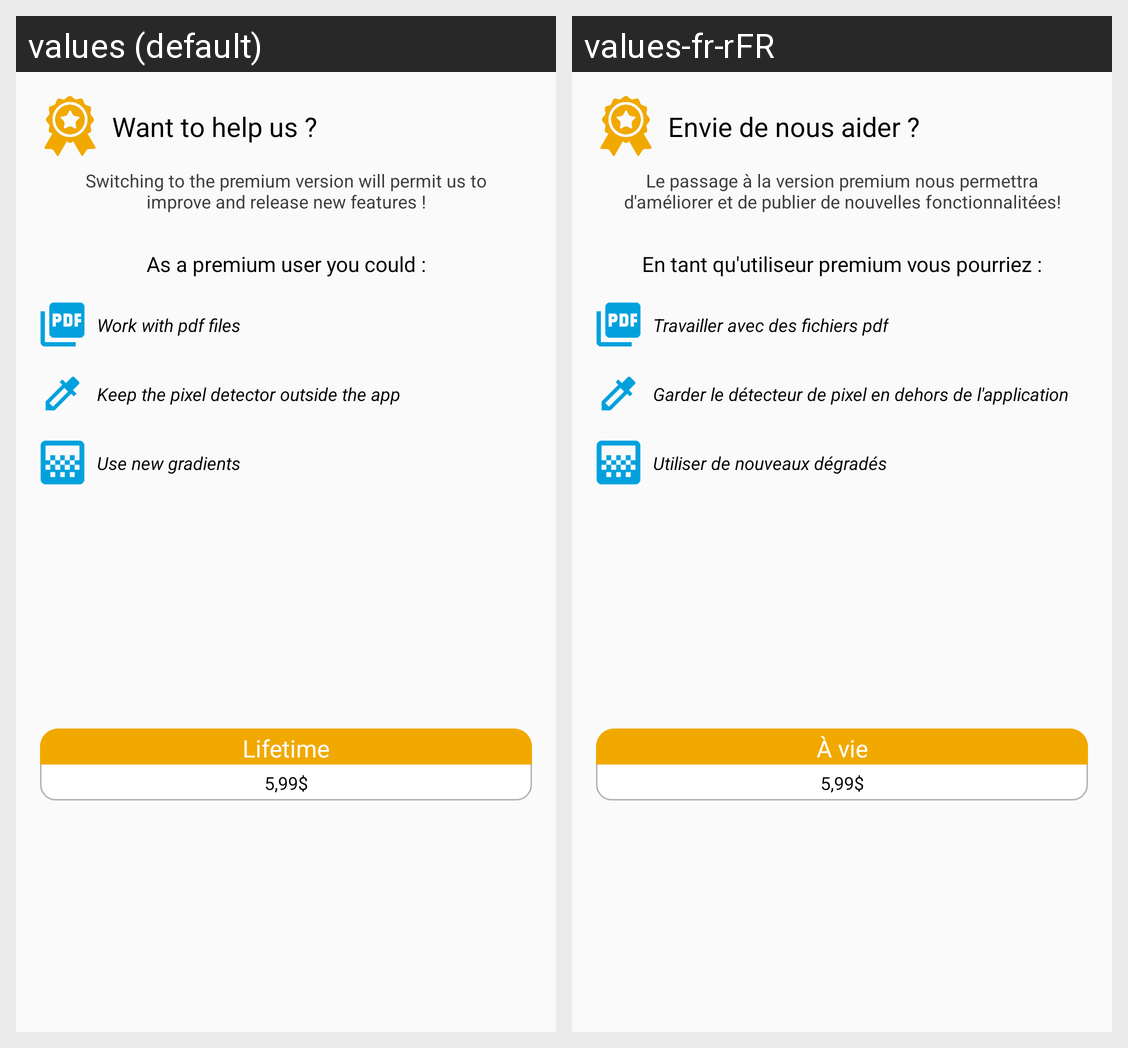

Translations of the strings shown on this Android screen, per locale in the grid:
Android screen res/layout/alertdialog_premium.xml rendered under 2 locales, left to right: values (default), values-fr-rFR. Device: Nexus 5 (rendered at 1080×1920; each locale shown at half size, 540×960, under a caption strip naming it); theme AppTheme.
Strings drawn on this screen, with the default value and each locale's value (text and hints the layout hard-codes, and strings that could not be matched under every locale, appear in the picture but are not listed):

alertdialog_premium_title
  values: Want to help us ?
  values-fr-rFR: Envie de nous aider ?

alertdialog_premium_title2
  values: As a premium user you could :
  values-fr-rFR: En tant qu'utiliseur premium vous pourriez :

alertdialog_premium_whyyoushloud
  values: Switching to the premium version will permit us to improve and release new features !
  values-fr-rFR: Le passage à la version premium nous permettra d'améliorer et de publier de nouvelles fonctionnalitées!

alertdialog_premium_pdf
  values: Work with pdf files
  values-fr-rFR: Travailler avec des fichiers pdf

alertdialog_premium_circle
  values: Keep the pixel detector outside the app
  values-fr-rFR: Garder le détecteur de pixel en dehors de l'application

alertdialog_premium_gradients
  values: Use new gradients
  values-fr-rFR: Utiliser de nouveaux dégradés

alertdialog_premium_life
  values: Lifetime
  values-fr-rFR: À vie
